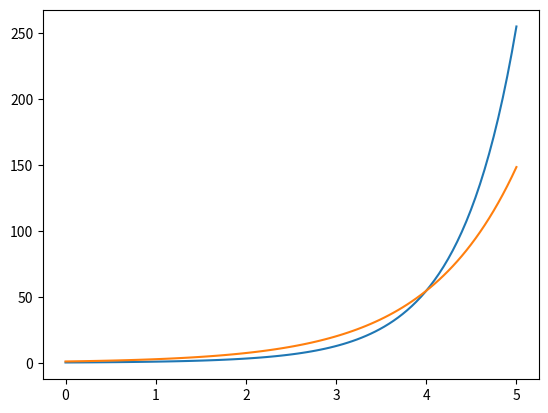

The script that saved this image:
import matplotlib.pyplot as plt
import numpy as np

n = 10

def factorial(n):
    fct = []
    num = 1
    for i in range(1,n+1):
        num = i*num
        fct.append(num)
    return fct

x = np.linspace(0,5,100)
f = np.e**x


center = 4

def taylor(factorial,f,center):
    approx = []
    for i in range(0,n):
        approx.append(f*((x-center)**i)/factorial(n)[i])

    return approx
#print(taylor(factorial,f,center))

data_array = np.array(taylor(factorial,f,center))
sum_array = data_array.sum(axis=0)


plt.plot(x,sum_array)
plt.plot(x,f)
plt.show()